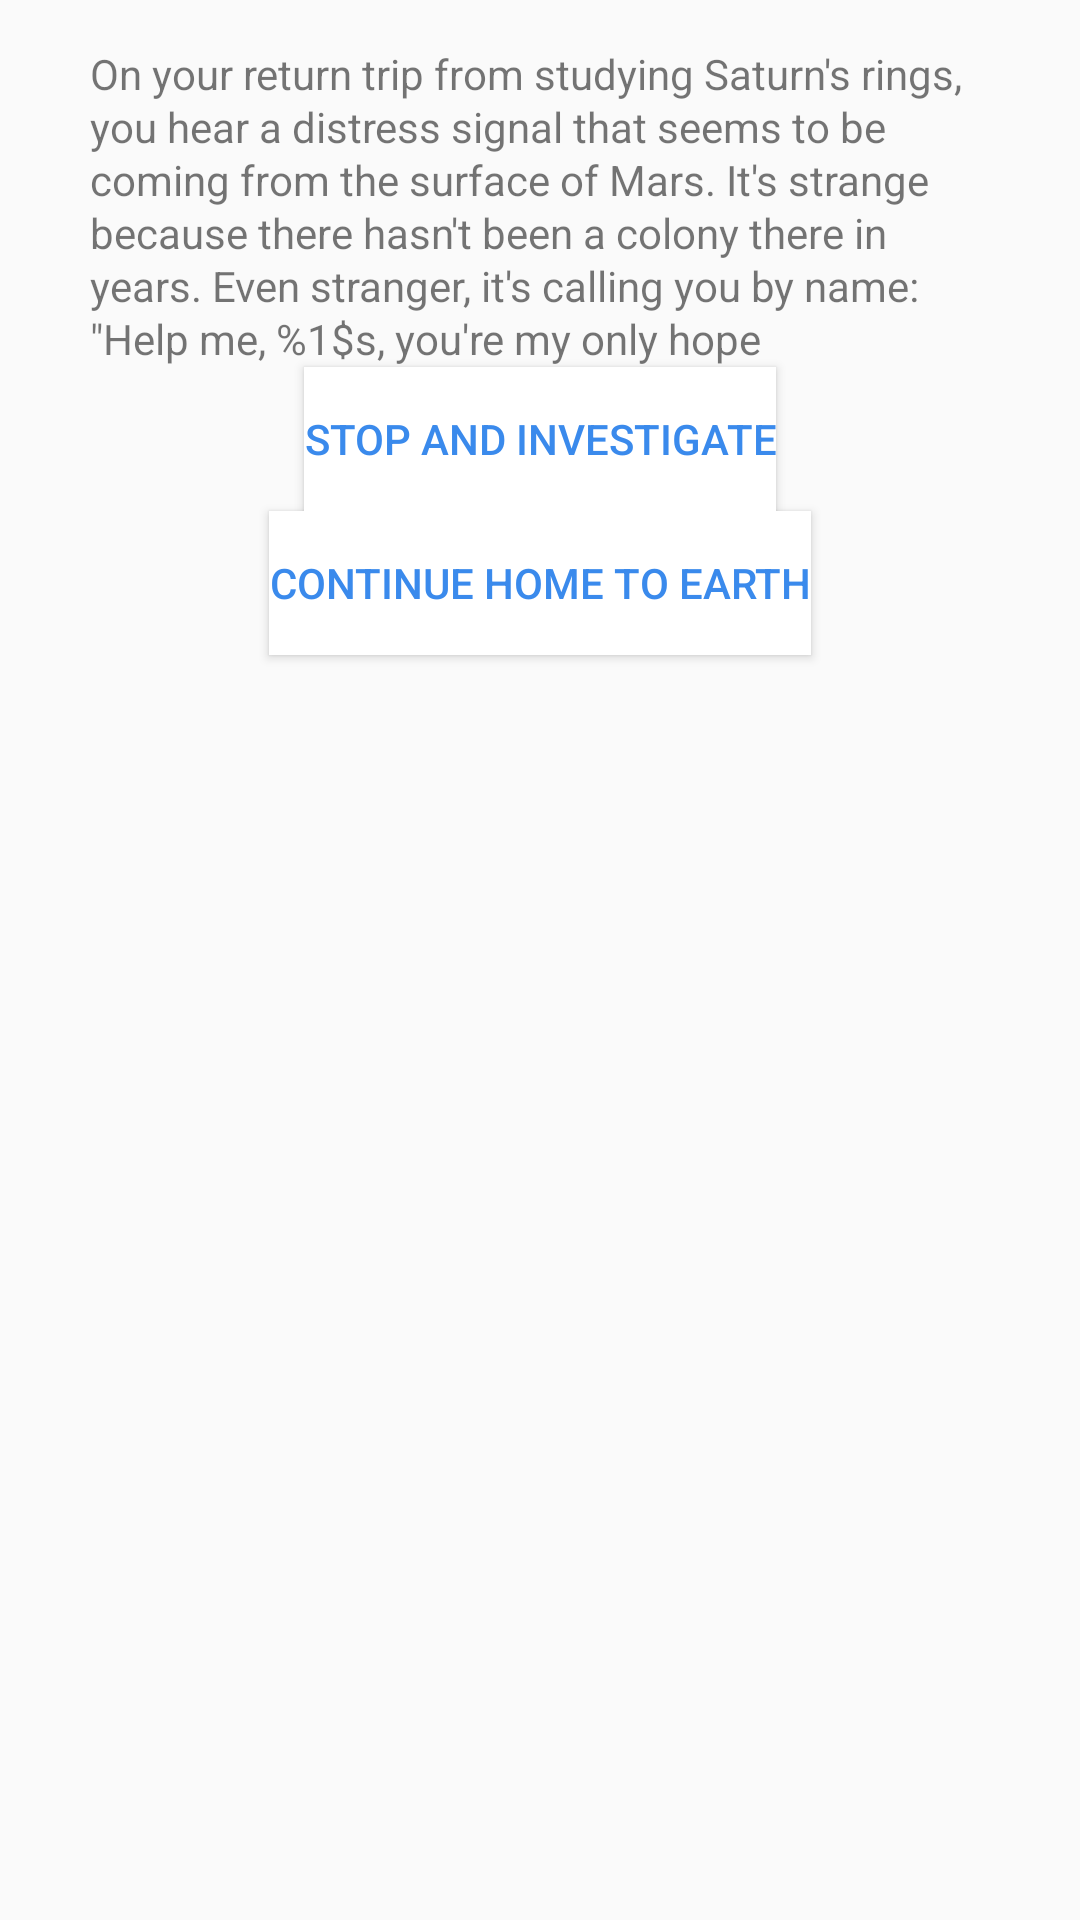

Reconstruct the res/layout file that produces this screen, plus the resources it refers to.
<!-- AndroidManifest.xml: application theme AppTheme -->
<!-- res/layout/activity_story.xml -->
<RelativeLayout xmlns:android="http://schemas.android.com/apk/res/android"
    xmlns:tools="http://schemas.android.com/tools"
    android:layout_width="match_parent"
    android:layout_height="match_parent"
    tools:context="com.example.miguel.viajeinterstelar.StoryActivity">

    <ImageView
        android:layout_width="match_parent"
        android:layout_height="wrap_content"
        android:id="@+id/imageView2"
        android:src="@drawable/page0"
        android:layout_alignParentTop="true"
        android:layout_alignParentStart="true"
        android:adjustViewBounds="true" />

    <TextView
        android:layout_width="wrap_content"
        android:layout_height="wrap_content"
        android:text="@string/Adventure"
        android:id="@+id/tvAdventure"
        android:paddingLeft="30dp"
        android:paddingRight="30dp"
        android:lineSpacingExtra="1.2dp"
        android:paddingTop="15dp"
        android:layout_below="@+id/imageView2"
        android:layout_alignStart="@+id/imageView2" />

    <Button
        style="@style/ButtonStyle"
        android:layout_width="wrap_content"
        android:layout_height="wrap_content"
        android:text="@string/stopInvestigate_Button"
        android:id="@+id/btnInvestigate"
        android:layout_below="@+id/tvAdventure"
        android:layout_centerHorizontal="true" />

    <Button
        style="@style/ButtonStyle"
        android:layout_width="wrap_content"
        android:layout_height="wrap_content"
        android:text="@string/continue_Button"
        android:id="@+id/btnContinue"
        android:layout_below="@+id/btnInvestigate"
        android:layout_centerHorizontal="true" />
</RelativeLayout>
<!-- resources referenced by this layout -->
<resources>
  <string name="Adventure">On your return trip from studying Saturn\'s rings,
          you hear a distress signal that seems to be coming from the surface of Mars.
          It\'s strange because there hasn\'t been a colony there in years.
          Even stranger, it\'s calling you by name: \"Help me, %1$s, you\'re my only hope</string>
  <string name="continue_Button">Continue home to Earth</string>
  <string name="stopInvestigate_Button">Stop and investigate</string>
  <style name="ButtonStyle">
              <item name="android:background">#FFFFFF</item>
              <item name="android:textColor">#FF3A8AEC</item>
              <item name="android:textSize">14sp</item>
              <item name="android:textAllCaps">true</item>
              <item name="android:gravity">center</item>
          </style>
  <style name="AppTheme" parent="Theme.AppCompat.Light.NoActionBar">
          
      </style>
</resources>
